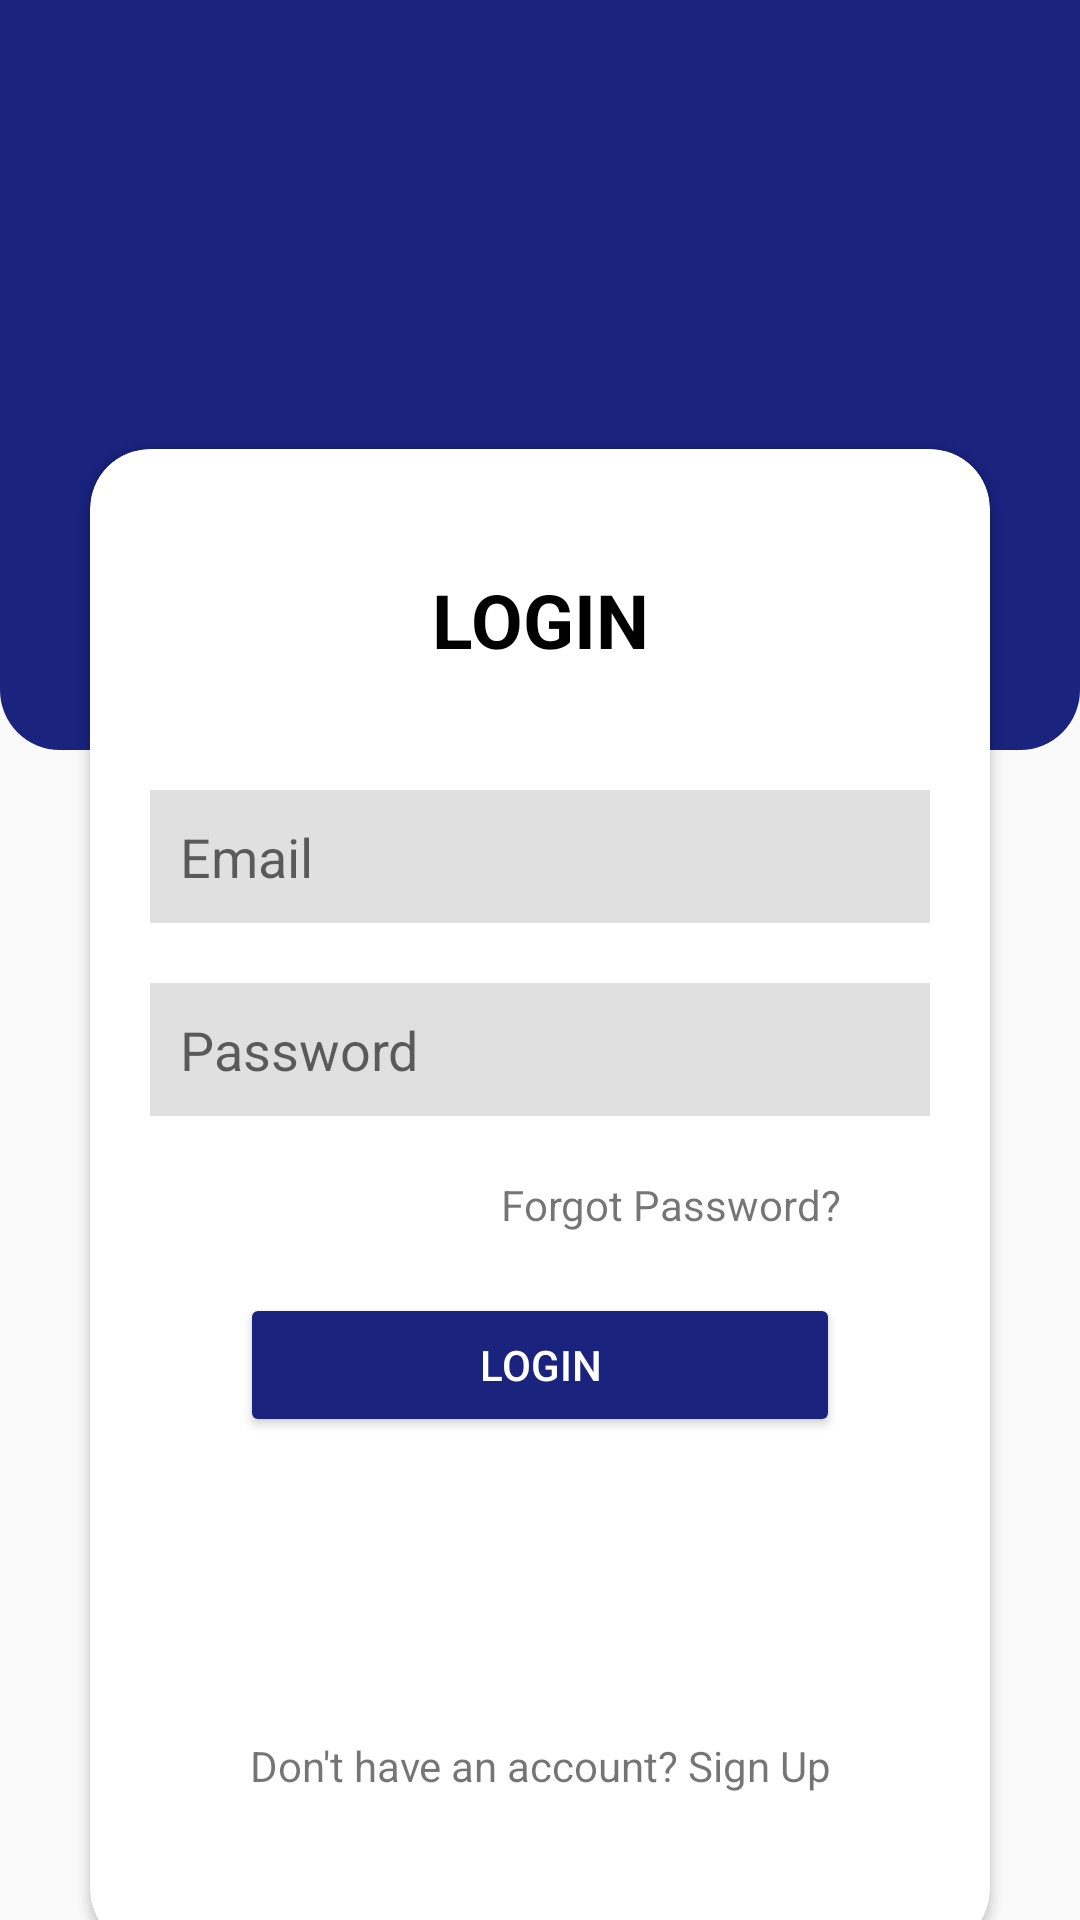

Reconstruct the res/layout file that produces this screen, plus the resources it refers to.
<!-- AndroidManifest.xml: application theme Theme.LoginSignUpWithOTP -->
<!-- res/layout/activity_main.xml -->
<?xml version="1.0" encoding="utf-8"?>
<layout>

    <RelativeLayout xmlns:android="http://schemas.android.com/apk/res/android"
        xmlns:app="http://schemas.android.com/apk/res-auto"
        xmlns:tools="http://schemas.android.com/tools"
        android:layout_width="match_parent"
        android:layout_height="match_parent"
        tools:context=".MainActivity">

        <LinearLayout
            android:id="@+id/login_bg_layout"
            android:layout_width="match_parent"
            android:layout_height="250dp"
            android:background="@drawable/login_bg"
            android:orientation="horizontal">

        </LinearLayout>

        <androidx.cardview.widget.CardView
            android:layout_width="match_parent"
            android:layout_height="500dp"
            android:layout_alignBottom="@id/login_bg_layout"
            android:layout_marginStart="30dp"
            android:layout_marginEnd="30dp"
            android:layout_marginBottom="-400dp"
            app:cardCornerRadius="20dp">

            <LinearLayout
                android:id="@+id/loginScreen"
                android:layout_width="match_parent"
                android:layout_height="match_parent"
                android:layout_gravity="center"
                android:orientation="vertical">

                <TextView
                    android:id="@+id/txtLabelLogin"
                    android:layout_width="match_parent"
                    android:layout_height="wrap_content"
                    android:layout_marginTop="40dp"
                    android:gravity="center"
                    android:text="@string/login"
                    android:textColor="@color/black"
                    android:textSize="25sp"
                    android:textStyle="bold" />

                <EditText
                    android:id="@+id/etEmail"
                    android:layout_width="match_parent"
                    android:layout_height="wrap_content"
                    android:layout_marginHorizontal="20dp"
                    android:layout_marginTop="40dp"
                    android:background="#e0e0e0"
                    android:drawableStart="@drawable/email_icon"
                    android:hint="@string/email"
                    android:inputType="textEmailAddress"
                    android:padding="10dp" />

                <EditText
                    android:id="@+id/etPassword"
                    android:layout_width="match_parent"
                    android:layout_height="wrap_content"
                    android:layout_marginHorizontal="20dp"
                    android:layout_marginTop="20dp"
                    android:background="#e0e0e0"
                    android:drawableStart="@drawable/password_icon"
                    android:hint="@string/password"
                    android:inputType="textPassword"
                    android:padding="10dp" />

                <TextView
                    android:id="@+id/txtForgotPassword"
                    android:layout_width="match_parent"
                    android:layout_height="wrap_content"
                    android:layout_marginHorizontal="50dp"
                    android:layout_marginTop="20dp"
                    android:gravity="right"
                    android:text="@string/forgot_password" />

                <Button
                    android:id="@+id/btnLogin"
                    android:layout_width="match_parent"
                    android:layout_height="wrap_content"
                    android:layout_marginHorizontal="50dp"
                    android:layout_marginTop="20dp"
                    android:backgroundTint="#1a237e"
                    android:text="@string/login"
                    android:textColor="@color/white" />


                <TextView
                    android:id="@+id/txtSignUp"
                    android:layout_width="match_parent"
                    android:layout_height="wrap_content"
                    android:layout_marginTop="100dp"
                    android:gravity="center"
                    android:text="@string/don_t_have_an_account_sign_up" />

            </LinearLayout>

        </androidx.cardview.widget.CardView>

    </RelativeLayout>
</layout>
<!-- resources referenced by this layout -->
<resources>
  <!-- drawable login_bg (drawable) -->
  <?xml version="1.0" encoding="utf-8"?>
  <shape xmlns:android="http://schemas.android.com/apk/res/android"
      android:shape="rectangle">
  
      <solid android:color="#1a237e"/>
      <corners android:bottomLeftRadius="20dp"
          android:bottomRightRadius="20dp"/>
  
  </shape>
  <string name="don_t_have_an_account_sign_up">Don\'t have an account? Sign Up</string>
  <string name="email">Email</string>
  <string name="forgot_password">Forgot Password?</string>
  <string name="login">LOGIN</string>
  <string name="password">Password</string>
  <style name="Theme.LoginSignUpWithOTP" parent="Theme.AppCompat.Light.NoActionBar">
          
          <item name="colorPrimary">#1a237e</item>
          <item name="colorPrimaryDark">#1a237e</item>
          <item name="colorAccent">@color/teal_200</item>
          
      </style>
  <!-- not gathered from this repository: default colours our renderer supplied (Android Studio template values) -->
  <color name="teal_200">#FF03DAC5</color>
  <color name="black">#FF000000</color>
  <color name="white">#FFFFFFFF</color>
</resources>
